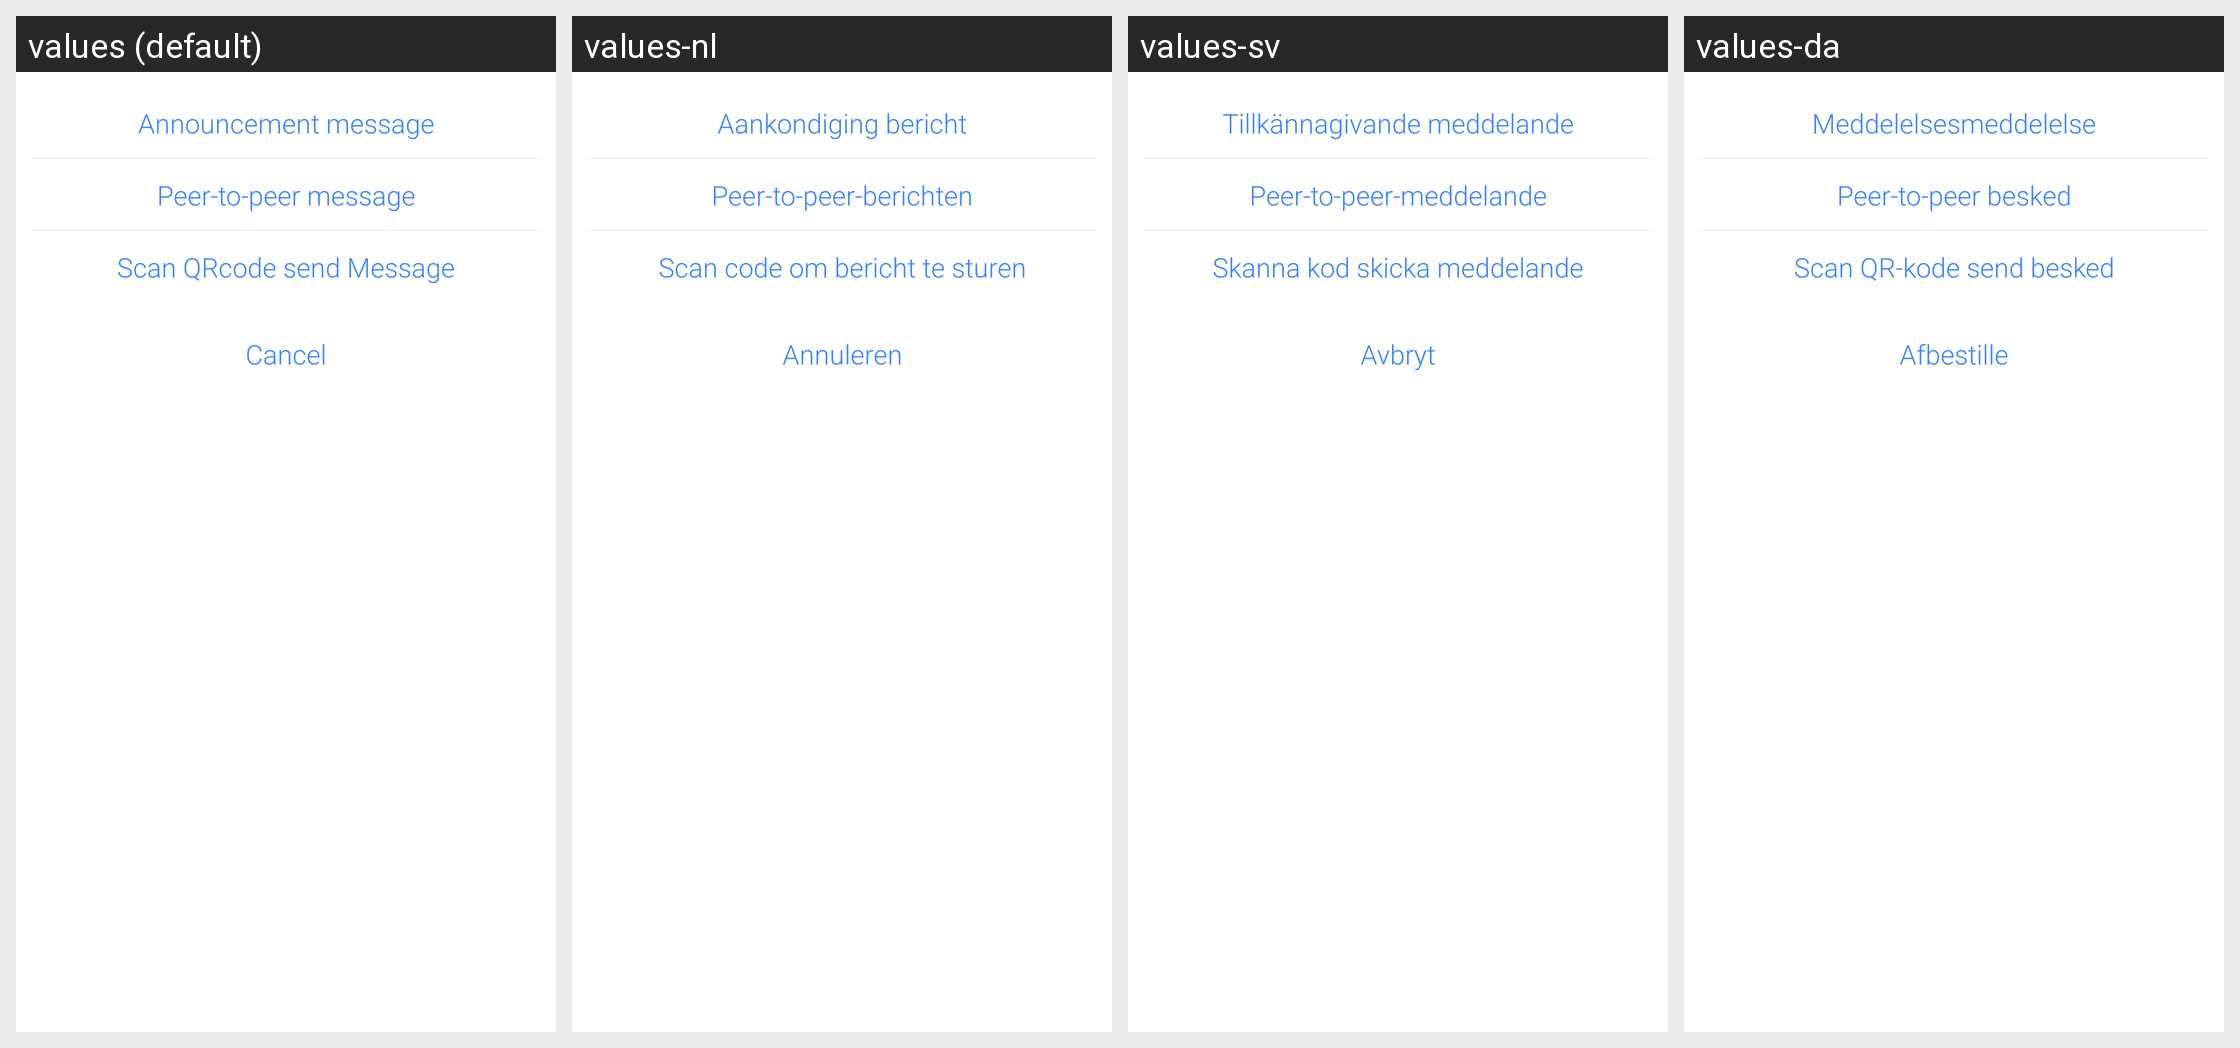

Here is an Android app screen in its default locale and in the app's own translations. Write out the translated-string differences for the strings that appear on this screen.
Android screen res/layout/bottom_sheet_select_send_type.xml rendered under 4 locales, left to right: values (default), values-nl, values-sv, values-da. Device: Nexus 5 (rendered at 1080×1920; each locale shown at half size, 540×960, under a caption strip naming it); theme AppTheme.
Other locales in the repository, not shown: values-de, values-es, values-fr, values-it, values-ja, values-ko, values-pt, values-ru, values-zh-rCN, values-zh-rTW.
Strings drawn on this screen, with the default value and each locale's value (text and hints the layout hard-codes, and strings that could not be matched under every locale, appear in the picture but are not listed):

notice_message
  values: Announcement message
  values-nl: Aankondiging bericht
  values-sv: Tillkännagivande meddelande
  values-da: Meddelelsesmeddelelse

p2p_message
  values: Peer-to-peer message
  values-nl: Peer-to-peer-berichten
  values-sv: Peer-to-peer-meddelande
  values-da: Peer-to-peer besked

scan_message
  values: Scan QRcode send Message
  values-nl: Scan code om bericht te sturen
  values-sv: Skanna kod skicka meddelande
  values-da: Scan QR-kode send besked

cancel
  values: Cancel
  values-nl: Annuleren
  values-sv: Avbryt
  values-da: Afbestille
